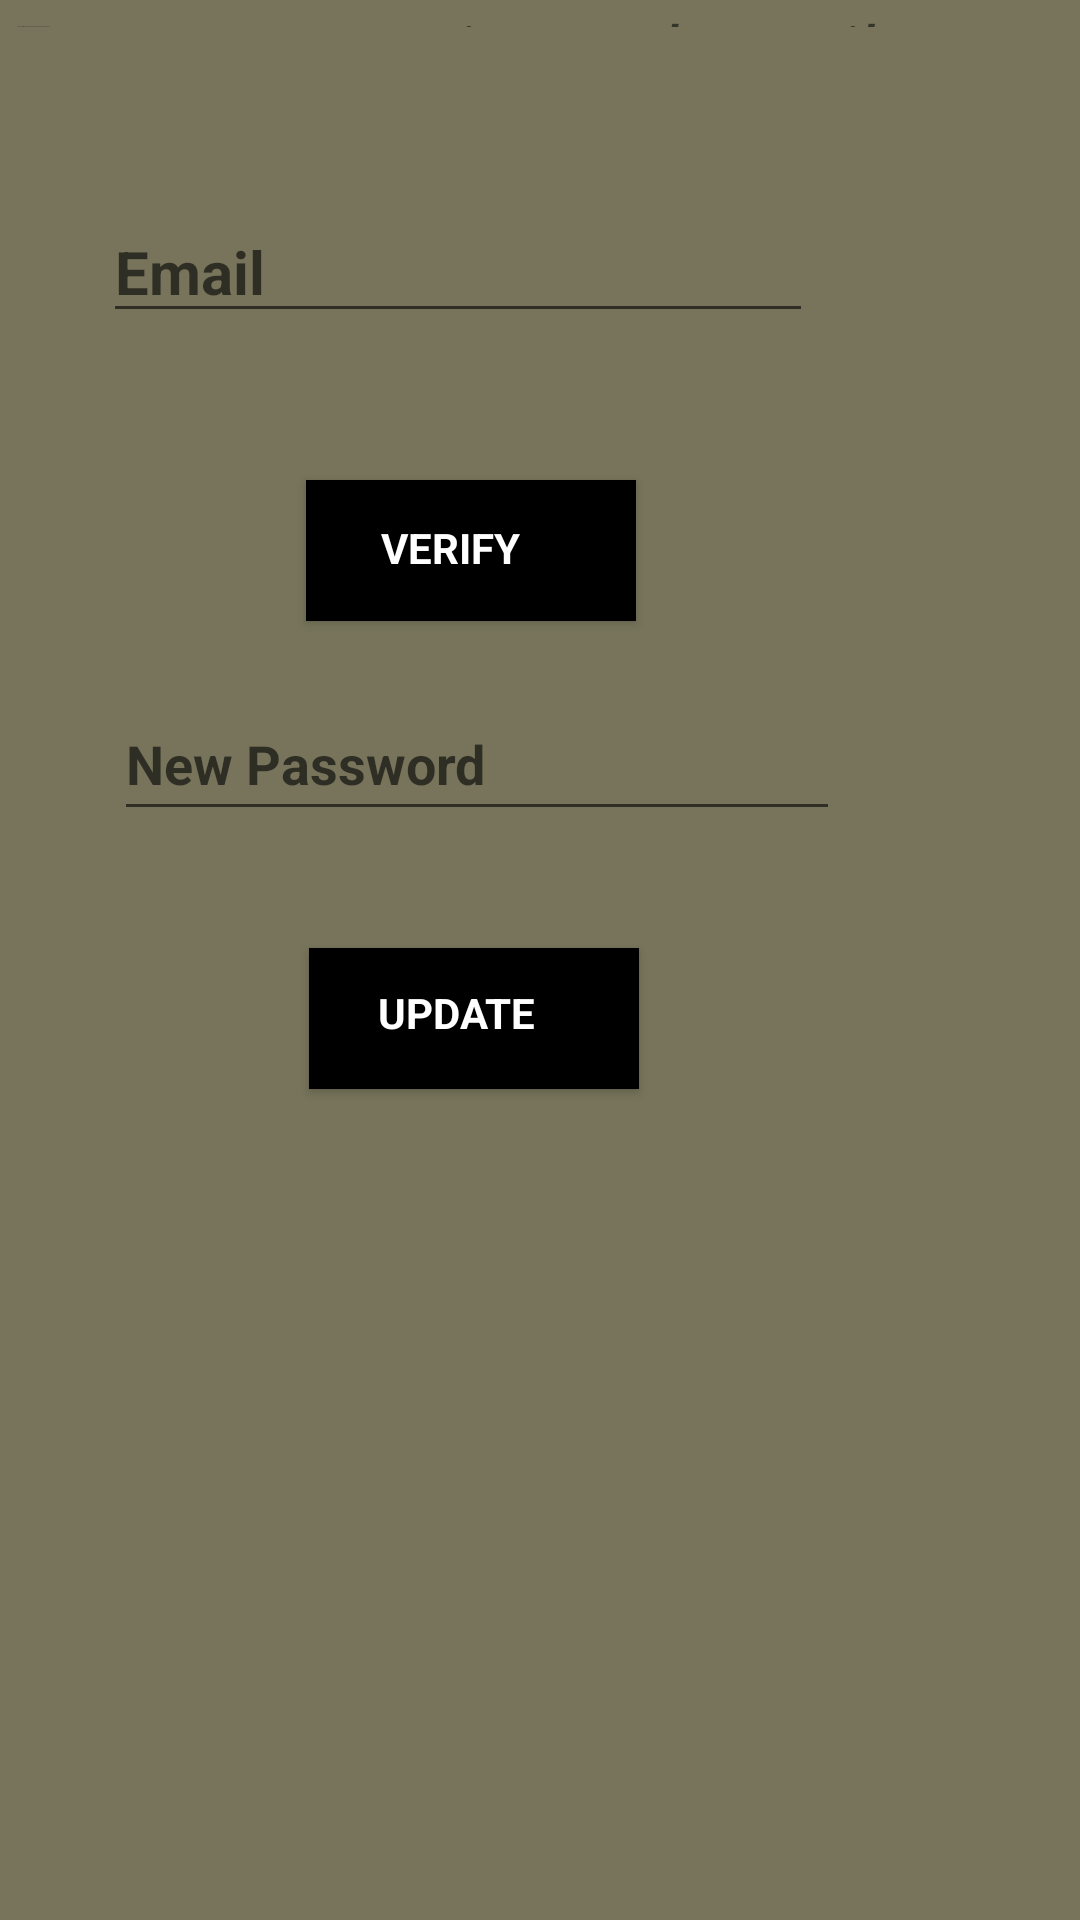

Write the Android layout XML for this screen, with the resource values it uses.
<!-- AndroidManifest.xml: application theme Theme.BUMBEE -->
<!-- res/layout/activity_forgot_password.xml -->
<?xml version="1.0" encoding="utf-8"?>
<RelativeLayout xmlns:android="http://schemas.android.com/apk/res/android"
    xmlns:tools="http://schemas.android.com/tools"
    android:layout_width="match_parent"
    android:layout_height="match_parent"
    android:background="@drawable/android_sma"
    xmlns:app="http://schemas.android.com/apk/res-auto"
    tools:context=".activities.MainActivity">

    <TextView
        android:layout_width="wrap_content"
        android:layout_height="wrap_content"
        android:layout_alignParentStart="true"
        android:layout_alignParentEnd="true"
        android:layout_alignParentBottom="true"
        android:layout_marginStart="2dp"
        android:layout_marginEnd="-1dp"
        android:layout_marginBottom="631dp"
        android:text="Enter your registered email to reset password."
        android:textSize="25sp"
        android:textStyle="italic" />

    <EditText
        android:id="@+id/editEmail"
        android:layout_width="wrap_content"
        android:layout_height="wrap_content"
        android:layout_alignParentEnd="true"
        android:layout_alignParentBottom="true"
        android:layout_marginEnd="89dp"
        android:layout_marginBottom="529dp"
        android:ems="10"
        android:hint="Email"
        android:inputType="textEmailAddress"
        android:textSize="20sp"
        android:textStyle="bold" />

    <androidx.cardview.widget.CardView
        android:id="@+id/btnVerify"
        android:layout_width="110dp"
        android:layout_height="47dp"
        android:layout_alignParentEnd="true"
        android:layout_alignParentBottom="true"
        android:layout_marginEnd="148dp"
        android:layout_marginBottom="433dp"
        app:cardBackgroundColor="@color/black"
        app:cardCornerRadius="@dimen/_12sdp">

        <RelativeLayout
            android:layout_width="match_parent"
            android:layout_height="match_parent">

            <TextView
                android:layout_width="56dp"
                android:layout_height="22dp"
                android:layout_alignParentStart="true"
                android:layout_alignParentTop="true"
                android:layout_alignParentEnd="true"
                android:layout_alignParentBottom="true"
                android:layout_marginStart="25dp"
                android:layout_marginTop="13dp"
                android:layout_marginEnd="29dp"
                android:layout_marginBottom="12dp"
                android:text="VERIFY"
                android:textColor="@color/white"
                android:textSize="@dimen/_12sdp"
                android:textStyle="bold" />

        </RelativeLayout>

    </androidx.cardview.widget.CardView>

    <EditText
        android:id="@+id/editTextTextPassword"
        android:layout_width="242dp"
        android:layout_height="wrap_content"
        android:layout_alignParentEnd="true"
        android:layout_alignParentBottom="true"
        android:layout_marginEnd="80dp"
        android:layout_marginBottom="363dp"
        android:ems="10"
        android:hint="New Password"
        android:inputType="textPassword"
        android:minHeight="48dp"
        android:textStyle="bold" />

    <androidx.cardview.widget.CardView
        android:id="@+id/btnUpdatePass"
        android:layout_width="110dp"
        android:layout_height="47dp"
        android:layout_alignParentEnd="true"
        android:layout_alignParentBottom="true"
        android:layout_marginEnd="147dp"
        android:layout_marginBottom="277dp"
        app:cardBackgroundColor="@color/black"
        app:cardCornerRadius="@dimen/_12sdp">

        <RelativeLayout
            android:layout_width="match_parent"
            android:layout_height="match_parent">

            <TextView
                android:layout_width="65dp"
                android:layout_height="23dp"
                android:layout_alignParentStart="true"
                android:layout_alignParentTop="true"
                android:layout_alignParentEnd="true"
                android:layout_alignParentBottom="true"
                android:layout_marginStart="23dp"
                android:layout_marginTop="12dp"
                android:layout_marginEnd="22dp"
                android:layout_marginBottom="12dp"
                android:text="UPDATE"
                android:textColor="@color/white"
                android:textSize="@dimen/_12sdp"
                android:textStyle="bold" />

        </RelativeLayout>

    </androidx.cardview.widget.CardView>
</RelativeLayout>
<!-- resources referenced by this layout -->
<resources>
  <color name="black">#000000</color>
  <color name="white">#FFFFFF</color>
  <!-- drawable android_sma (drawable) -->
  <?xml version="1.0" encoding="utf-8"?>
      <vector
          xmlns:android="http://schemas.android.com/apk/res/android"
          android:width="320dp"
          android:height="549dp"
          android:viewportWidth="320"
          android:viewportHeight="549"
          >
  
          <group>
              <clip-path
                  android:pathData="M0 0H320V549H0V0Z"
                  />
              <path
                  android:pathData="M0 0V549H320V0"
                  android:fillColor="#77745B"
  
                  />
  
          </group>
  
      </vector>
  <style name="Theme.BUMBEE" parent="Theme.AppCompat.Light">
          
          <item name="colorPrimary">@color/primary</item>
      </style>
  <color name="primary">#FBCB0A</color>
</resources>
